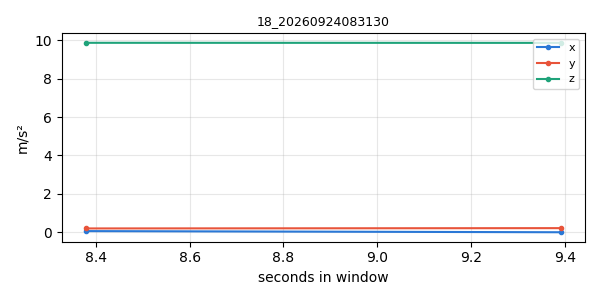

Data behind this chart, as committed beside it:
timestamp, x, y, z
1790202689, 0.04786, 0.1866, 9.873
1790202690, -0.01196, 0.2028, 9.87
